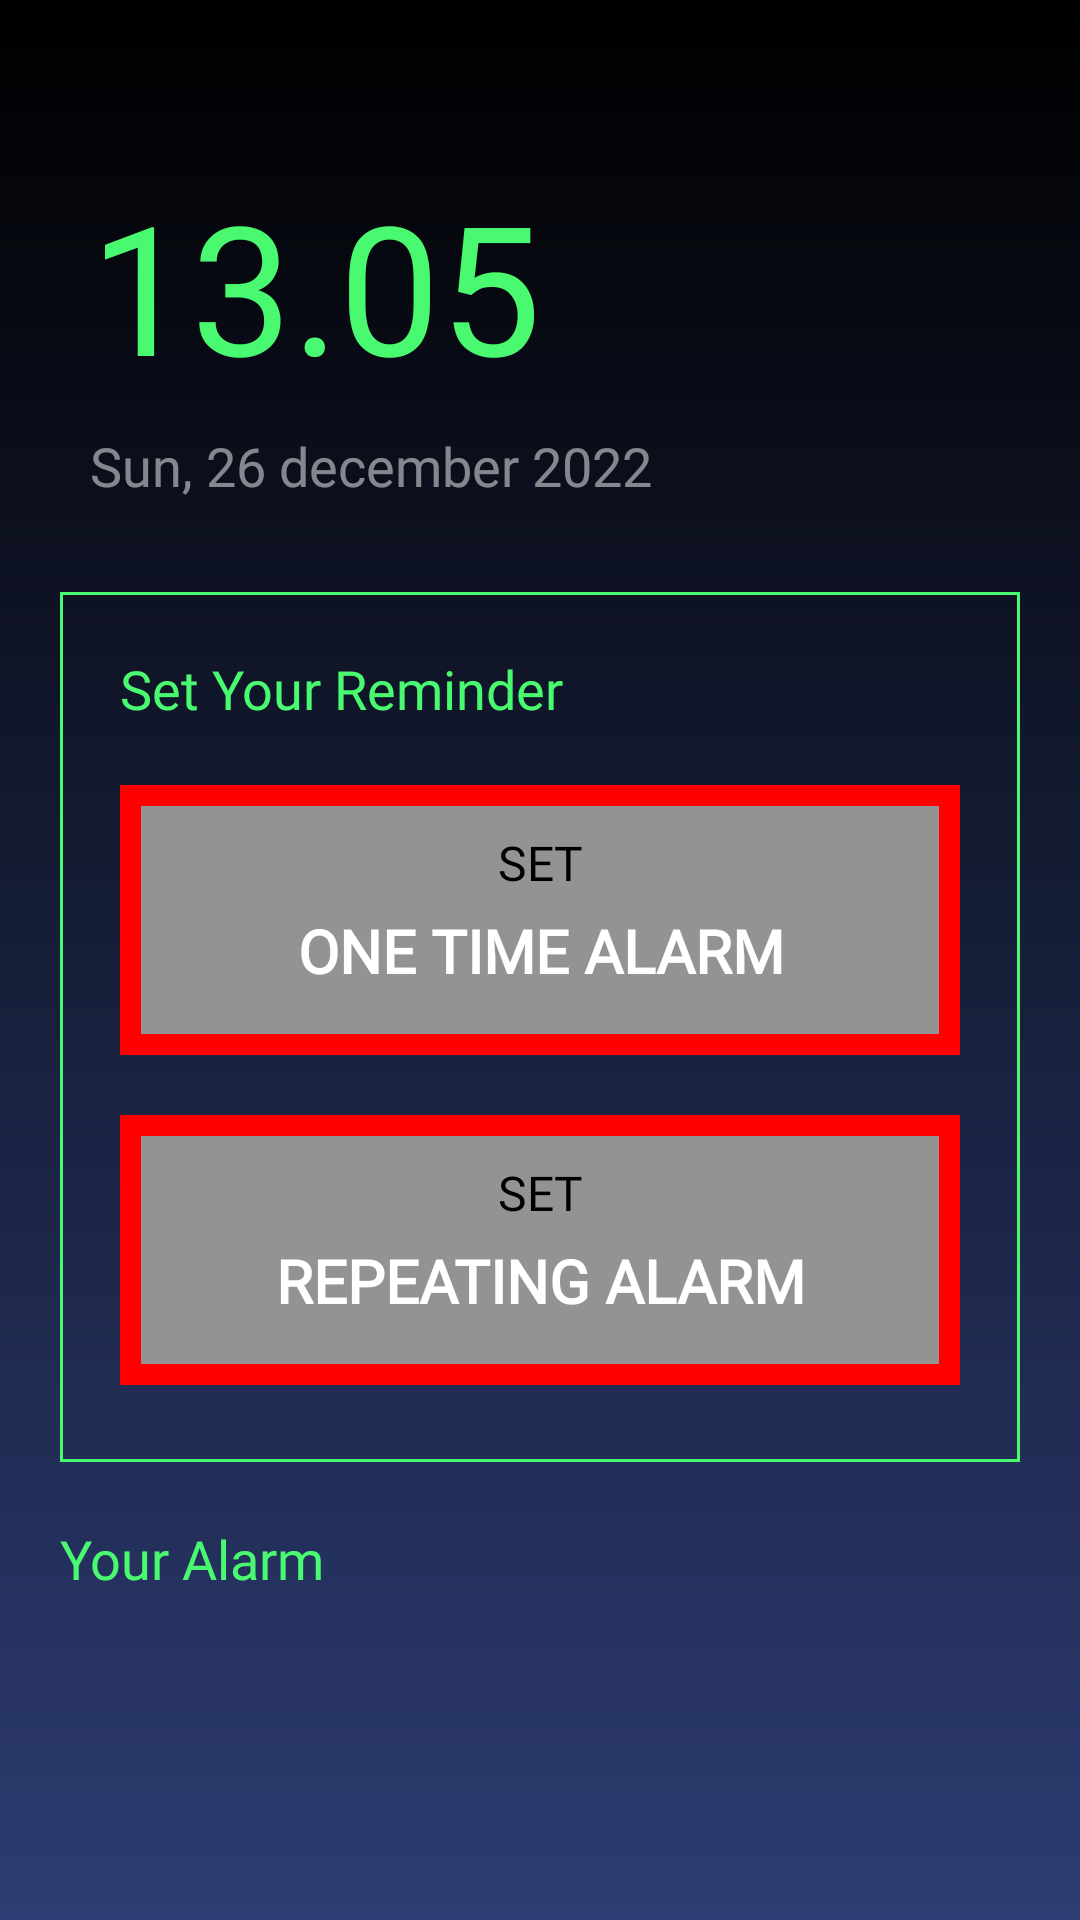

Reconstruct the res/layout file that produces this screen, plus the resources it refers to.
<!-- AndroidManifest.xml: application theme Theme.The_Alarm -->
<!-- res/layout/activity_main.xml -->
<?xml version="1.0" encoding="utf-8"?>
<ScrollView xmlns:android="http://schemas.android.com/apk/res/android"
    xmlns:app="http://schemas.android.com/apk/res-auto"
    xmlns:tools="http://schemas.android.com/tools"
    android:layout_width="match_parent"
    android:layout_height="match_parent"
    android:background="@drawable/bg_gradient"
    tools:context=".MainActivity">

    <androidx.constraintlayout.widget.ConstraintLayout
        android:layout_width="match_parent"
        android:layout_height="wrap_content">

        <androidx.constraintlayout.widget.ConstraintLayout
            android:id="@+id/view_greeting"
            android:layout_width="match_parent"
            android:layout_height="wrap_content"
            android:layout_margin="@dimen/_25dp"
            app:layout_constraintEnd_toEndOf="parent"
            app:layout_constraintStart_toStartOf="parent"
            app:layout_constraintTop_toTopOf="parent"/>

        <androidx.constraintlayout.widget.ConstraintLayout
            android:id="@+id/view_today"
            android:layout_width="match_parent"
            android:layout_height="wrap_content"
            android:layout_margin="30dp"
            app:layout_constraintTop_toBottomOf="@id/view_greeting">

            <TextView
                android:id="@+id/tv_time_today"
                android:layout_width="match_parent"
                android:layout_height="match_parent"
                android:fontFamily="@font/minecraft"
                android:text="@string/txt_time_today"
                android:textColor="@color/green"
                android:textSize="60sp"
                app:layout_constraintEnd_toEndOf="parent"
                app:layout_constraintStart_toStartOf="parent"
                app:layout_constraintTop_toTopOf="parent" />
            <TextView
                android:id="@+id/tv_date_today"
                android:layout_width="match_parent"
                android:layout_height="wrap_content"
                android:layout_marginTop="8dp"
                android:fontFamily="@font/minecraft"
                android:text="@string/txt_date_today"
                android:textColor="#80FFFFFF"
                android:textSize="18sp"
                app:layout_constraintBottom_toBottomOf="parent"
                app:layout_constraintEnd_toEndOf="parent"
                app:layout_constraintStart_toStartOf="parent"
                app:layout_constraintTop_toBottomOf="@id/tv_time_today"/>

        </androidx.constraintlayout.widget.ConstraintLayout>
        <androidx.constraintlayout.widget.ConstraintLayout
            android:id="@+id/view_type_alarm"
            android:layout_width="match_parent"
            android:layout_height="290dp"
            android:layout_marginHorizontal="20dp"
            android:layout_marginTop="30dp"
            android:background="@drawable/background_stroke_green"
            app:layout_constraintEnd_toEndOf="parent"
            app:layout_constraintStart_toStartOf="parent"
            app:layout_constraintTop_toBottomOf="@id/view_today">

            <TextView
                android:id="@+id/tv_reminder"
                android:layout_width="match_parent"
                android:layout_height="wrap_content"
                android:layout_margin="20dp"
                android:fontFamily="@font/minecraft"
                android:text="@string/txt_set_reminder"
                android:textColor="@color/green"
                android:textSize="@dimen/_18sp"
                app:layout_constraintEnd_toEndOf="parent"
                app:layout_constraintStart_toStartOf="parent"
                app:layout_constraintTop_toTopOf="parent"/>

            <androidx.constraintlayout.widget.ConstraintLayout
                android:id="@+id/view_set_one_time_alarm"
                android:layout_width="match_parent"
                android:layout_height="90dp"
                android:layout_margin="20dp"
                android:background="@drawable/background_grey"
                app:layout_constraintEnd_toEndOf="parent"
                app:layout_constraintStart_toStartOf="parent"
                app:layout_constraintTop_toBottomOf="@id/tv_reminder">

                <TextView
                    android:id="@+id/tv_set1"
                    android:layout_width="match_parent"
                    android:layout_height="wrap_content"
                    android:layout_marginTop="15dp"
                    android:fontFamily="@font/minecraft"
                    android:gravity="center"
                    android:text="@string/txt_set"
                    android:textColor="#000000"
                    android:textSize="16sp"
                    app:layout_constraintEnd_toEndOf="parent"
                    app:layout_constraintStart_toStartOf="parent"
                    app:layout_constraintTop_toTopOf="parent" />

                <TextView
                    android:id="@+id/tv_one_time_alarm"
                    android:layout_width="match_parent"
                    android:layout_height="wrap_content"
                    android:layout_marginTop="5dp"
                    android:fontFamily="@font/minecraft"
                    android:gravity="center"
                    android:text="@string/txt_one_time_alarm"
                    android:textColor="@color/white"
                    android:textSize="20sp"
                    android:textStyle="bold"
                    app:layout_constraintEnd_toEndOf="parent"
                    app:layout_constraintStart_toStartOf="parent"
                    app:layout_constraintTop_toBottomOf="@id/tv_set1"/>

            </androidx.constraintlayout.widget.ConstraintLayout>

            <androidx.constraintlayout.widget.ConstraintLayout
                android:id="@+id/view_set_repeating_alarm"
                android:layout_width="match_parent"
                android:layout_height="90dp"
                android:layout_margin="20dp"
                android:background="@drawable/background_grey"
                app:layout_constraintEnd_toEndOf="parent"
                app:layout_constraintTop_toBottomOf="@+id/view_set_one_time_alarm"
                app:layout_constraintStart_toStartOf="parent">

                <TextView
                    android:id="@+id/tv_set2"
                    android:layout_width="match_parent"
                    android:layout_height="wrap_content"
                    android:layout_marginTop="15dp"
                    android:fontFamily="@font/minecraft"
                    android:gravity="center"
                    android:text="@string/txt_set"
                    android:textColor="#000000"
                    android:textSize="16sp"
                    app:layout_constraintEnd_toEndOf="parent"
                    app:layout_constraintStart_toStartOf="parent"
                    app:layout_constraintTop_toTopOf="parent" />

                <TextView
                    android:id="@+id/tv_repeating_alarm"
                    android:layout_width="match_parent"
                    android:layout_height="wrap_content"
                    android:layout_marginTop="5dp"
                    android:fontFamily="@font/minecraft"
                    android:gravity="center"
                    android:text="@string/txt_repeating_alarm"
                    android:textColor="@color/white"
                    android:textStyle="bold"
                    android:textSize="20sp"
                    app:layout_constraintEnd_toEndOf="parent"
                    app:layout_constraintStart_toStartOf="parent"
                    app:layout_constraintTop_toBottomOf="@id/tv_set2" />

            </androidx.constraintlayout.widget.ConstraintLayout>

        </androidx.constraintlayout.widget.ConstraintLayout>

        <androidx.constraintlayout.widget.ConstraintLayout
            android:id="@+id/view_your_alarm"
            android:layout_width="match_parent"
            android:layout_height="wrap_content"
            android:layout_margin="20dp"
            app:layout_constraintEnd_toEndOf="parent"
            app:layout_constraintStart_toStartOf="parent"
            app:layout_constraintTop_toBottomOf="@id/view_type_alarm">

            <TextView
                android:id="@+id/tv_your_alarm"
                android:layout_width="match_parent"
                android:layout_height="wrap_content"
                android:fontFamily="@font/minecraft"
                android:text="@string/txt_your_alarm"
                android:textColor="@color/green"
                android:textSize="@dimen/_18sp"
                app:layout_constraintEnd_toEndOf="parent"
                app:layout_constraintStart_toStartOf="parent"
                app:layout_constraintTop_toTopOf="parent"/>

            <androidx.recyclerview.widget.RecyclerView
                android:id="@+id/rv_reminder_alarm"
                android:layout_width="match_parent"
                android:layout_height="wrap_content"
                android:layout_marginTop="10dp"
                app:layout_constraintEnd_toEndOf="parent"
                app:layout_constraintStart_toStartOf="parent"
                app:layout_constraintTop_toBottomOf="@id/tv_your_alarm"
                tools:listitem="@layout/reminder_alarm"/>

        </androidx.constraintlayout.widget.ConstraintLayout>

    </androidx.constraintlayout.widget.ConstraintLayout>


</ScrollView>
<!-- res/layout/reminder_alarm.xml (included above) -->
<?xml version="1.0" encoding="utf-8"?>
<androidx.cardview.widget.CardView xmlns:android="http://schemas.android.com/apk/res/android"
    xmlns:app="http://schemas.android.com/apk/res-auto"
    xmlns:tools="http://schemas.android.com/tools"
    android:layout_width="match_parent"
    android:layout_height="wrap_content"
    android:layout_marginHorizontal="5dp"
    android:layout_marginBottom="@dimen/_20dp"
    app:cardBackgroundColor="@color/black">

    <androidx.constraintlayout.widget.ConstraintLayout
        android:layout_width="match_parent"
        android:layout_height="match_parent"
        android:padding="@dimen/_20dp">

        <ImageView
            android:id="@+id/item_img_one_time"
            android:layout_width="33dp"
            android:layout_height="33dp"
            android:src="@drawable/clock"
            app:layout_constraintStart_toStartOf="parent"
            app:layout_constraintTop_toTopOf="parent" />

        <TextView
            android:id="@+id/item_time_alarm"
            android:layout_width="wrap_content"
            android:layout_height="wrap_content"
            android:layout_marginStart="10dp"
            android:fontFamily="@font/minecraft"
            android:text="@string/txt__09_30"
            android:textColor="@color/white"
            android:textSize="32sp"
            app:layout_constraintBottom_toBottomOf="@id/item_img_one_time"
            app:layout_constraintStart_toEndOf="@id/item_img_one_time"
            app:layout_constraintTop_toTopOf="parent" />
        <TextView
            android:id="@+id/item_note_alarm"
            android:layout_width="wrap_content"
            android:layout_height="wrap_content"
            android:layout_marginTop="10dp"
            android:fontFamily="@font/minecraft"
            android:text="@string/txt_team_meeting"
            android:textColor="@color/white"
            android:textSize="16sp"
            app:layout_constraintStart_toStartOf="parent"
            app:layout_constraintTop_toBottomOf="@id/item_img_one_time" />

        <TextView
            android:id="@+id/item_date_alarm"
            android:layout_width="wrap_content"
            android:layout_height="wrap_content"
            android:layout_marginTop="15dp"
            android:fontFamily="@font/minecraft"
            android:text="@string/txt_mon_27_december_2021"
            android:textColor="@color/white"
            android:textSize="16sp"
            app:layout_constraintStart_toStartOf="parent"
            app:layout_constraintTop_toBottomOf="@id/item_note_alarm" />

        <androidx.appcompat.widget.SwitchCompat
            android:layout_width="wrap_content"
            android:layout_height="wrap_content"
            android:thumb="@drawable/switch_thumb"
            app:layout_constraintEnd_toEndOf="parent"
            app:layout_constraintTop_toTopOf="parent"
            app:track="@drawable/switch_track"
            android:id="@+id/switch_alarm"/>


    </androidx.constraintlayout.widget.ConstraintLayout>

</androidx.cardview.widget.CardView>
<!-- resources referenced by this layout -->
<resources>
  <color name="black">#FF0000</color>
  <color name="green">#49F96F</color>
  <color name="white">#FFFFFF</color>
  <dimen name="_18sp">18sp</dimen>
  <dimen name="_20dp">20dp</dimen>
  <dimen name="_25dp">25dp</dimen>
  <!-- drawable background_grey (drawable) -->
  <?xml version="1.0" encoding="utf-8"?>
  <shape xmlns:android="http://schemas.android.com/apk/res/android">
      <gradient
          android:angle="0"
          android:endColor="#939393"
          android:startColor="#939393"/>
      <stroke android:width="@dimen/_7dp"
          android:color="@color/black"/>
  </shape>
  <!-- drawable background_stroke_green (drawable) -->
  <?xml version="1.0" encoding="utf-8"?>
  <shape xmlns:android="http://schemas.android.com/apk/res/android">
      <solid android:color="@android:color/transparent"/>
      <stroke android:color="@color/green" />
      <stroke android:width="@dimen/_1dp"/>
  </shape>
  <!-- drawable bg_gradient (drawable) -->
  <?xml version="1.0" encoding="utf-8"?>
  <shape xmlns:android="http://schemas.android.com/apk/res/android">
      <gradient
          android:angle="90"
          android:endColor="#000000"
          android:startColor="#2D3C72"
          android:type="linear"/>
  </shape>
  <!-- drawable switch_thumb (drawable) -->
  <?xml version="1.0" encoding="utf-8"?>
  <selector xmlns:android="http://schemas.android.com/apk/res/android">
      <item android:state_checked="false">
          <shape android:shape="rectangle">
              <solid android:color="@color/green"/>
              <size android:width="15dp"
                  android:height="15dp"/>
          </shape>
      </item>
  
      <item android:state_checked="true">
          <shape android:shape="rectangle">
              <solid android:color="@color/grey"/>
              <size android:width="15dp"
                  android:height="15dp"/>
          </shape>
      </item>
  
  </selector>
  <string name="txt__09_30">09.30</string>
  <string name="txt_date_today">Sun, 26 december 2022</string>
  <string name="txt_mon_27_december_2021">Mon, 27 December 2021</string>
  <string name="txt_one_time_alarm">ONE TIME ALARM</string>
  <string name="txt_repeating_alarm">REPEATING ALARM</string>
  <string name="txt_set">SET</string>
  <string name="txt_set_reminder">Set Your Reminder</string>
  <string name="txt_team_meeting">Team Meeting</string>
  <string name="txt_time_today">13.05</string>
  <string name="txt_your_alarm">Your Alarm</string>
  <style name="Theme.The_Alarm" parent="Theme.MaterialComponents.DayNight.NoActionBar">
          
          <item name="colorPrimary">@color/purple_500</item>
          <item name="colorPrimaryVariant">@color/purple_700</item>
          <item name="colorOnPrimary">@color/white</item>
          
          <item name="colorSecondary">@color/teal_200</item>
          <item name="colorSecondaryVariant">@color/teal_700</item>
          <item name="colorOnSecondary">@color/black</item>
          
          <item name="android:statusBarColor" tools:targetApi="l">?attr/colorPrimaryVariant</item>
          
      </style>
  <dimen name="_7dp">7dp</dimen>
  <dimen name="_1dp">1dp</dimen>
  <color name="grey">#EBE9F5</color>
  <dimen name="_5dp">5dp</dimen>
  <color name="orange">#FFC657</color>
  <color name="purple_500">#FF6200EE</color>
  <color name="purple_700">#FF3700B3</color>
  <color name="teal_200">#FF03DAC5</color>
  <color name="teal_700">#FF018786</color>
</resources>
